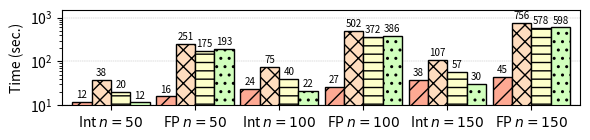

The matplotlib source for this figure:
#!/usr/bin/python

import matplotlib.pyplot as plt
import numpy as np

mydpi = 300
pltsize = (6, 1.5)

# Seconds
data = {
'Int $n = 50$': {
  'helib': 12,
  'lattigo': 37.7,
  'palisade': 19.9,
  'seal': 11.6 },
'FP $n = 50$': {
  'helib': 16,
  'lattigo': 251,
  'palisade': 175,
  'seal': 193 },
'Int $n = 100$': {
  'helib': 24,
  'lattigo': 75.3,
  'palisade': 40.4,
  'seal': 21.6 },
'FP $n = 100$': {
  'helib': 26.8,
  'lattigo': 502,
  'palisade': 372,
  'seal': 386 },
'Int $n = 150$': {
  'helib': 38.314,
  'lattigo': 107.401,
  'palisade': 56.891,
  'seal': 30.484 },
'FP $n = 150$': {
  'helib': 44.568,
  'lattigo': 756.000,
  'palisade': 578.062,
  'seal': 598.460 }
}

helib = []
lattigo = []
palisade = []
seal = []

x_axis_label = []
for k,val in data.items():
  x_axis_label.append(k)
  helib.append(val['helib'])
  lattigo.append(val['lattigo'])
  palisade.append(val['palisade'])
  seal.append(val['seal'])

N = len(palisade)
index = np.arange(N) # the x locations for the groups
width = 0.23 # the width of the bars

fig, ax = plt.subplots(figsize=pltsize)
ax.margins(0.02, 0.02)

rects1 = ax.bar(index - width, helib, width,
                color='xkcd:light salmon', hatch='//', edgecolor='black', linewidth=1)
rects2 = ax.bar(index, lattigo, width,
                color='#ffddbf', hatch='xx', edgecolor='black', linewidth=1)
rects3 = ax.bar(index + width, palisade, width,
                color='xkcd:ecru', hatch='--', edgecolor='black', linewidth=1)
rects4 = ax.bar(index + 2*width, seal, width,
                color='xkcd:very light green', hatch='..', edgecolor='black', linewidth=1)
ax.set_axisbelow(True)
ax.grid(True, axis='y', which="major", linewidth = "0.3", linestyle='--')
ax.set_yscale('log')
ax.set_ylim([10, 1500])
ax.set_yticks([10, 100, 1000])
ax.set_ylabel("Time (sec.)")
# ax.set_xlabel("Max Hidden Neurons")
ax.set_xticks(index + width / 2)
ax.set_xticklabels(x_axis_label)
# ax.legend((rects1[0], rects2[0], rects3[0], rects4[0]),
#           ("HElib", "Lattigo", "PALISADE", "SEAL"),
#           fontsize=8, ncol=1, loc='upper left')

def autolabel_above(rects):
  for rect in rects:
    height = rect.get_height()
    if height <= 1:
      continue
    elif height < 10:
      ax.text(rect.get_x() + rect.get_width()/2., 1.1*height, '%2.1f' % (height), ha='center', va='bottom', fontsize=7)
    else:
      ax.text(rect.get_x() + rect.get_width()/2., 1.1*height, '%2.0f' % (height), ha='center', va='bottom', fontsize=7)

autolabel_above(rects1)
autolabel_above(rects2)
autolabel_above(rects3)
autolabel_above(rects4)

# plt.show()

plt.tight_layout()
plt.savefig("./nn.png", dpi=mydpi, bbox_inches="tight", pad_inches=0.03)
